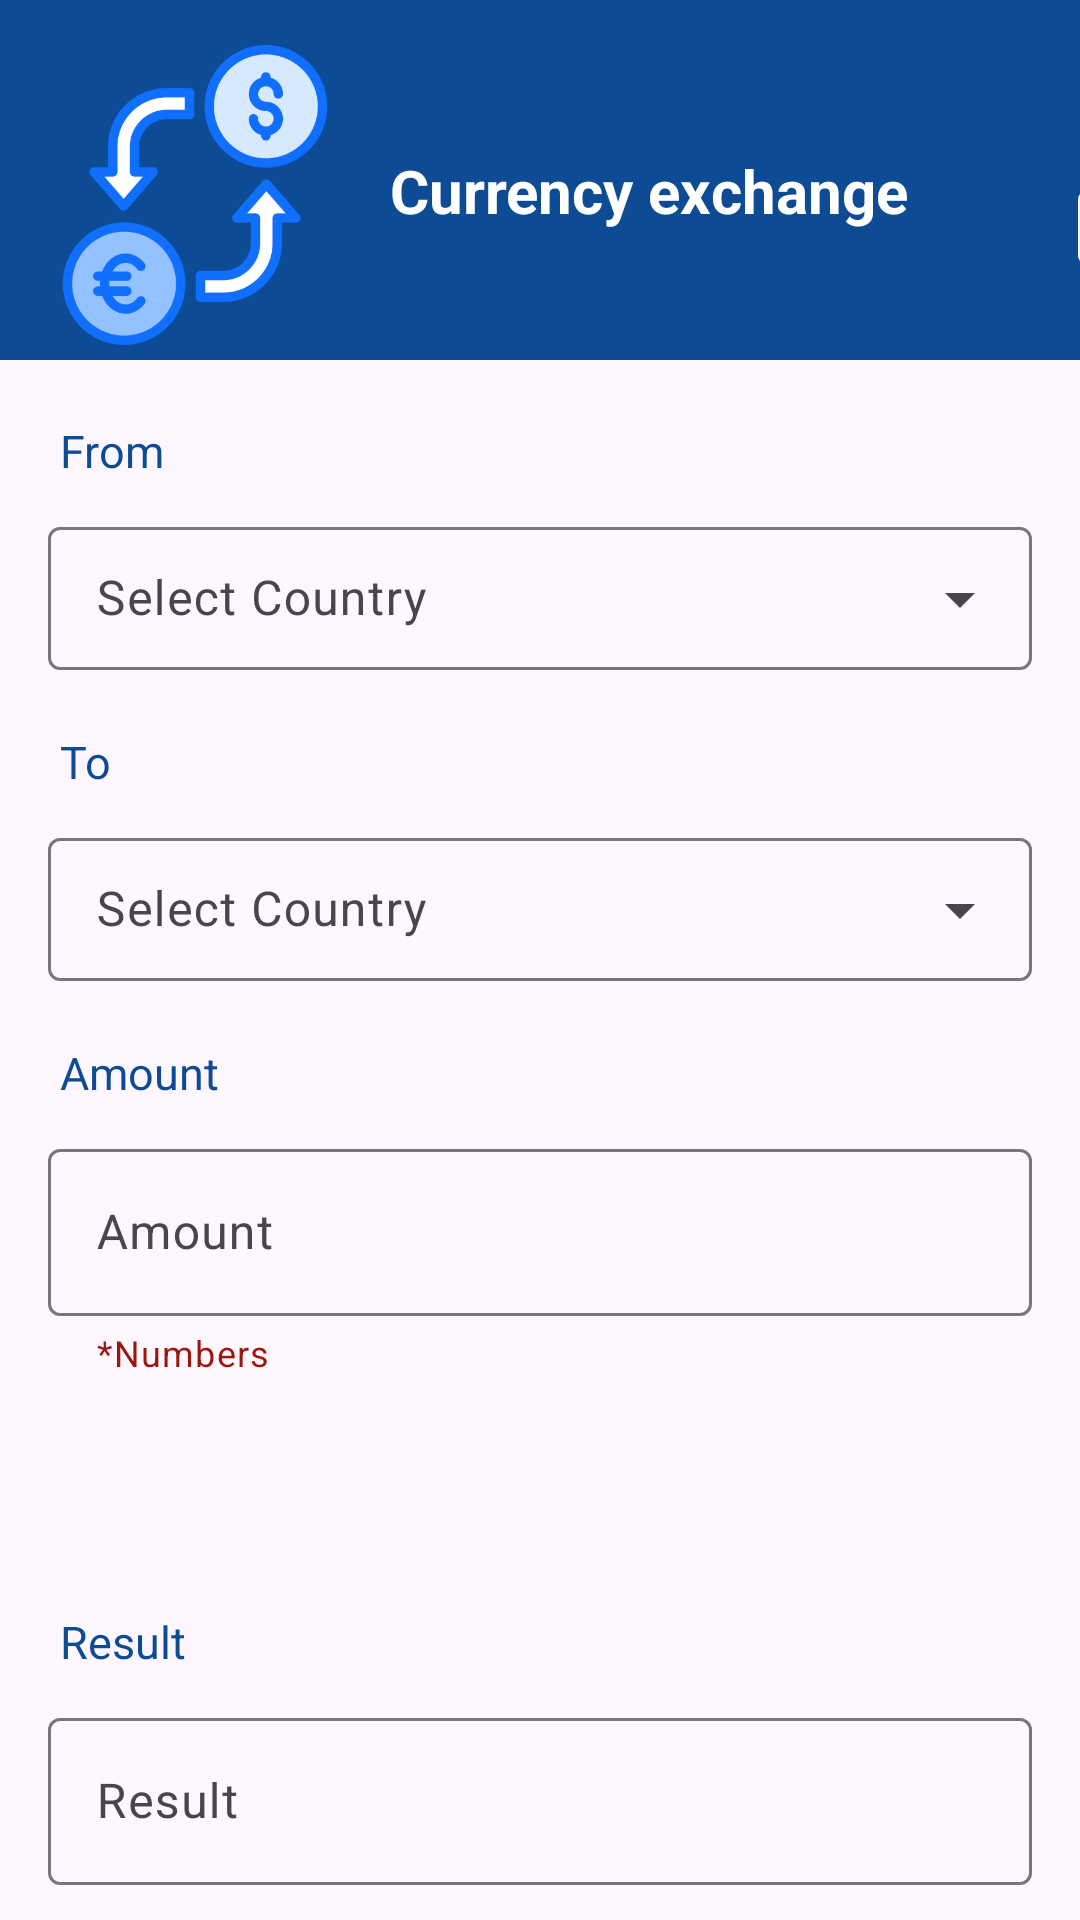

Here is an Android app screen rendered from its layout file. Give the layout XML and the strings, colors and styles it references.
<!-- AndroidManifest.xml: application theme Theme.CurrencyConverter -->
<!-- res/layout/activity_main.xml -->
<?xml version="1.0" encoding="utf-8"?>
<androidx.constraintlayout.widget.ConstraintLayout xmlns:android="http://schemas.android.com/apk/res/android"
    xmlns:app="http://schemas.android.com/apk/res-auto"
    xmlns:tools="http://schemas.android.com/tools"
    android:layout_width="match_parent"
    android:layout_height="match_parent"
    tools:context=".MainActivity">

    <LinearLayout
        android:layout_width="match_parent"
        android:layout_height="120dp"
        android:id="@+id/layoutL"
        app:layout_constraintStart_toStartOf="parent"
        app:layout_constraintEnd_toEndOf="parent"
        app:layout_constraintBottom_toTopOf="@id/from"
        android:background="#0D4C94">


    <ImageView
        android:layout_width="100dp"
        android:layout_height="100dp"
        android:id="@+id/imageApp"
        app:layout_constraintStart_toStartOf="parent"
        app:layout_constraintTop_toTopOf="parent"
        android:layout_margin="15dp"
        android:src="@drawable/icon"/>

    <TextView
        android:layout_width="wrap_content"
        android:layout_height="wrap_content"
        android:text="@string/currency_exchange"
        android:id="@+id/titleTv"
        app:layout_constraintTop_toTopOf="parent"
        app:layout_constraintStart_toEndOf="@id/imageApp"
        android:layout_marginTop="50sp"
        android:textSize="20sp"
        android:textColor="@color/white"
        android:textStyle="bold"
        tools:ignore="RtlSymmetry" />

    <ImageView
        android:layout_width="40dp"
        android:layout_height="40dp"
        android:id="@+id/share"
        android:layout_marginTop="50dp"
        android:layout_marginStart="50dp"
        app:layout_constraintStart_toEndOf="@id/titleTv"
        app:layout_constraintEnd_toEndOf="parent"
        app:layout_constraintTop_toTopOf="parent"
        android:src="@drawable/share_icon"
        tools:ignore="ContentDescription"
        android:onClick="share"/>
    </LinearLayout>

    <TextView
        android:layout_width="match_parent"
        android:layout_height="wrap_content"
        android:id="@+id/from"
        app:layout_constraintTop_toBottomOf="@id/layoutL"
        android:layout_marginStart="20dp"
        android:layout_marginTop="20dp"
        android:text="@string/from"
        android:textSize="15sp"
        android:textColor="#0D4C94"/>

    <com.google.android.material.textfield.TextInputLayout
        android:layout_width="match_parent"
        android:layout_height="wrap_content"
        android:id="@+id/country"
        android:hint="@string/from_country"
        style="@style/Widget.Material3.TextInputLayout.OutlinedBox.Dense.ExposedDropdownMenu"
        app:layout_constraintStart_toStartOf="parent"
        app:layout_constraintEnd_toEndOf="parent"
        app:layout_constraintTop_toBottomOf="@id/from"
        android:layout_marginStart="16dp"
        android:layout_marginEnd="16dp"
        android:layout_marginTop="10dp"
        app:startIconDrawable="@drawable/flag_icon"
        >

        <AutoCompleteTextView
            android:layout_width="match_parent"
            android:layout_height="wrap_content"
            android:inputType="none"
            android:id="@+id/sCountry"
            tools:ignore="LabelFor" />

    </com.google.android.material.textfield.TextInputLayout>

    <TextView
        android:layout_width="match_parent"
        android:layout_height="wrap_content"
        android:id="@+id/to"
        app:layout_constraintTop_toBottomOf="@id/country"
        android:layout_marginStart="20dp"
        android:layout_marginTop="20dp"
        android:text="@string/to"
        android:textSize="15sp"
        android:textColor="#0D4C94"/>

    <com.google.android.material.textfield.TextInputLayout
        android:layout_width="match_parent"
        android:layout_height="wrap_content"
        android:id="@+id/country2"
        android:hint="@string/to_country"
        style="@style/Widget.Material3.TextInputLayout.OutlinedBox.Dense.ExposedDropdownMenu"
        app:layout_constraintStart_toStartOf="parent"
        app:layout_constraintEnd_toEndOf="parent"
        app:layout_constraintTop_toBottomOf="@id/to"
        android:layout_marginStart="16dp"
        android:layout_marginEnd="16dp"
        android:layout_marginTop="10dp"
        app:startIconDrawable="@drawable/flag_icon"
        >

        <AutoCompleteTextView
            android:layout_width="match_parent"
            android:layout_height="wrap_content"
            android:inputType="none"
            android:id="@+id/sCountry2"
            tools:ignore="LabelFor" />
    </com.google.android.material.textfield.TextInputLayout>
    <TextView
        android:layout_width="match_parent"
        android:layout_height="wrap_content"
        android:id="@+id/amount"
        app:layout_constraintTop_toBottomOf="@id/country2"
        android:layout_marginTop="20sp"
        android:layout_marginStart="20sp"
        android:text="@string/amount"
        android:textSize="15sp"
        android:textColor="#0D4C94"
        />

    <com.google.android.material.textfield.TextInputLayout
        android:layout_width="match_parent"
        android:layout_height="wrap_content"
        android:id="@+id/ediAmount"
        android:layout_marginStart="16dp"
        android:layout_marginTop="10dp"
        android:layout_marginEnd="16dp"
        android:hint="@string/amount"
        style="@style/Widget.Material3.TextInputLayout.OutlinedBox"
        app:layout_constraintEnd_toEndOf="parent"
        app:layout_constraintStart_toStartOf="parent"
        app:layout_constraintTop_toBottomOf="@+id/amount"
        app:helperText="*Numbers"
        app:helperTextTextColor="@color/red">

        <com.google.android.material.textfield.TextInputEditText
            android:layout_width="match_parent"
            android:layout_height="wrap_content"
            android:inputType="numberDecimal"
            android:id="@+id/Amount"
             />
    </com.google.android.material.textfield.TextInputLayout>

    <Button
        android:layout_width="wrap_content"
        android:layout_height="wrap_content"
        android:id="@+id/convert"
        android:text="@string/convert"
        android:visibility="invisible"
        app:layout_constraintStart_toStartOf="parent"
        app:layout_constraintEnd_toEndOf="parent"
        app:layout_constraintTop_toBottomOf="@id/ediAmount"
        android:layout_marginTop="20dp"
        android:backgroundTint="@color/black"
        android:textSize="18sp"/>

    <TextView
        android:layout_width="match_parent"
        android:layout_height="wrap_content"
        android:id="@+id/result"
        app:layout_constraintTop_toBottomOf="@id/convert"
        android:layout_marginTop="10dp"
        android:layout_marginStart="20sp"
        android:text="@string/result"
        android:textSize="15sp"
        android:textColor="#0D4C94"
        />

    <com.google.android.material.textfield.TextInputLayout
        android:layout_width="match_parent"
        android:layout_height="wrap_content"
        android:id="@+id/editResult"
        android:layout_marginStart="16dp"
        android:layout_marginTop="10dp"
        android:layout_marginEnd="16dp"
        android:hint="@string/result"
        style="@style/Widget.Material3.TextInputLayout.OutlinedBox"
        app:layout_constraintEnd_toEndOf="parent"
        app:layout_constraintStart_toStartOf="parent"
        app:layout_constraintTop_toBottomOf="@+id/result">

        <com.google.android.material.textfield.TextInputEditText
            android:id="@+id/resultEdit"
            android:layout_width="match_parent"
            android:layout_height="wrap_content"
            android:inputType="none" />

    </com.google.android.material.textfield.TextInputLayout>

    <TextView
        android:id="@+id/link"
        android:layout_width="wrap_content"
        android:layout_height="wrap_content"
        android:layout_marginStart="18dp"
        android:layout_marginTop="32dp"
        android:text="@string/click_here"
        android:textColor="@color/Blue"
        android:textSize="15sp"
        android:textStyle="bold"
        app:layout_constraintStart_toStartOf="parent"
        app:layout_constraintTop_toBottomOf="@+id/editResult"
        android:onClick="link"/>

    <TextView
        android:id="@+id/textView3"
        android:layout_width="0dp"
        android:layout_height="wrap_content"
        android:layout_marginTop="32dp"
        android:text="@string/link"
        app:layout_constraintEnd_toEndOf="parent"
        app:layout_constraintStart_toEndOf="@+id/link"
        app:layout_constraintTop_toBottomOf="@+id/editResult" />


</androidx.constraintlayout.widget.ConstraintLayout>
<!-- resources referenced by this layout -->
<resources>
  <color name="Blue">#3E4EEA</color>
  <color name="black">#FF000000</color>
  <color name="red">#9B160C</color>
  <color name="white">#FFFFFFFF</color>
  <!-- drawable icon: png bitmap (drawable, 33464 bytes) -->
  <!-- drawable share_icon (drawable) -->
  <vector android:height="24dp" android:tint="#FAF5F5"
      android:viewportHeight="24" android:viewportWidth="24"
      android:width="24dp" xmlns:android="http://schemas.android.com/apk/res/android">
      <path android:fillColor="@android:color/white" android:pathData="M16,5l-1.42,1.42 -1.59,-1.59L12.99,16h-1.98L11.01,4.83L9.42,6.42 8,5l4,-4 4,4zM20,10v11c0,1.1 -0.9,2 -2,2L6,23c-1.11,0 -2,-0.9 -2,-2L4,10c0,-1.11 0.89,-2 2,-2h3v2L6,10v11h12L18,10h-3L15,8h3c1.1,0 2,0.89 2,2z"/>
  </vector>
  <string name="amount">Amount</string>
  <string name="click_here">Click here </string>
  <string name="convert">Convert</string>
  <string name="currency_exchange">Currency exchange</string>
  <string name="from">From</string>
  <string name="from_country">Select Country</string>
  <string name="link"> " to get information about symbol or code"</string>
  <string name="result">Result</string>
  <string name="to">To</string>
  <string name="to_country">Select Country</string>
  <style name="Theme.CurrencyConverter" parent="Base.Theme.CurrencyConverter" />
  <style name="Base.Theme.CurrencyConverter" parent="Theme.Material3.DayNight.NoActionBar">
          
          
          <item name="colorPrimary">#0D4C94</item>
      </style>
</resources>
